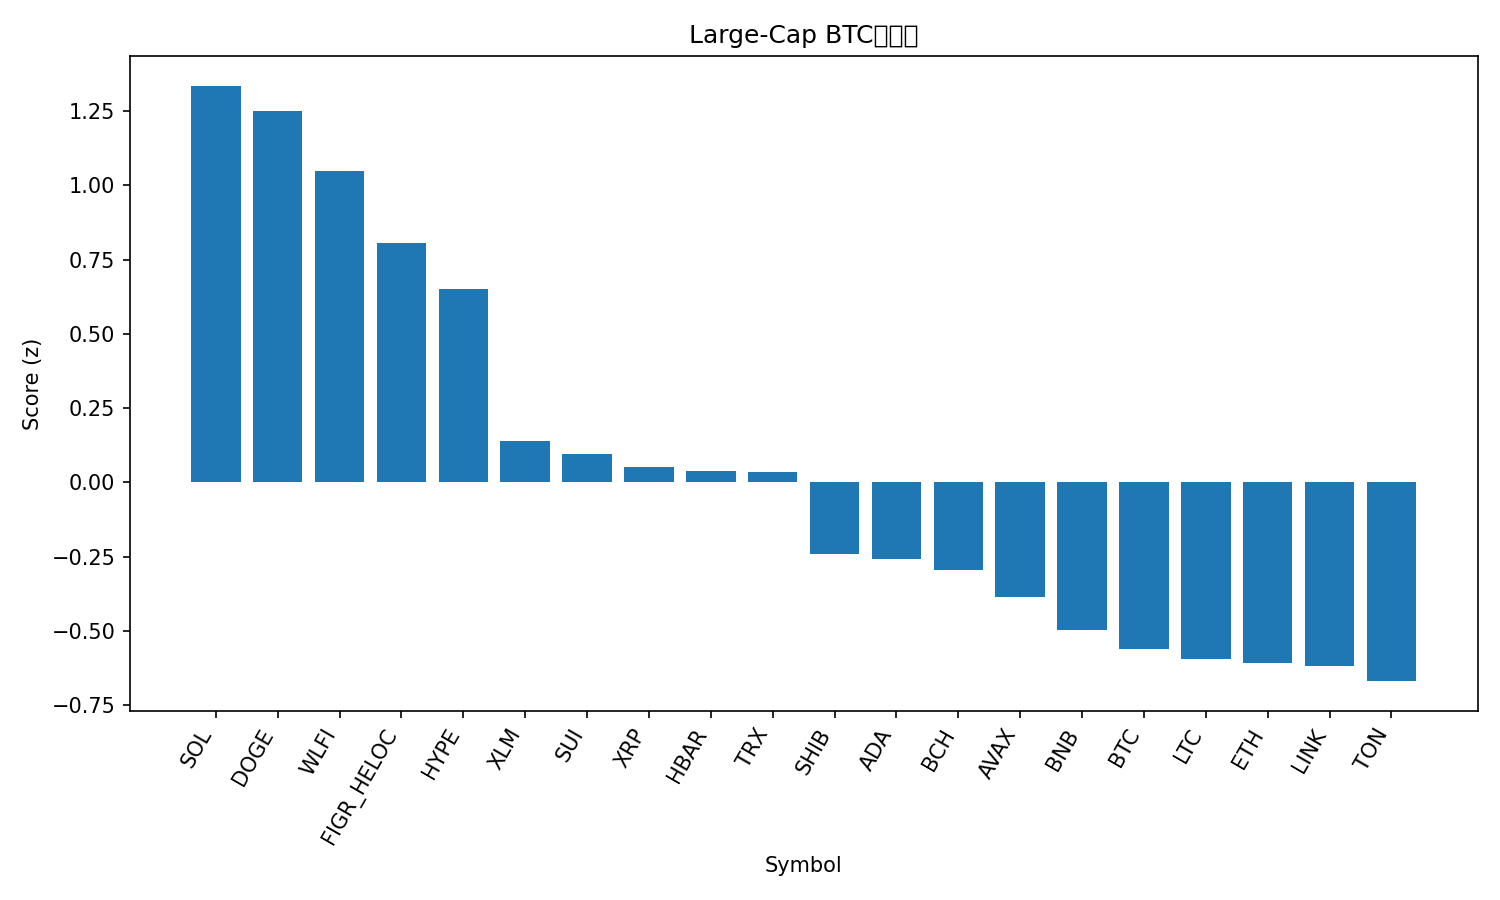

Values plotted in this chart, from the file beside it:
rank, name, symbol, price_btc, price_usd, pct_1h_btc, pct_24h_btc, pct_7d_btc, market_cap_rank, market_cap_usd, volume_usd, score
1, Solana, SOL, 0.001842, 204.8, 0.9349, 1.129, -1.913, 6, 110791936498, 3494395601, 1.335
2, Dogecoin, DOGE, 2.02e-06, 0.2242, 0.7142, 3.396, 1.01, 9, 33797005015, 1508137655, 1.249
3, World Liberty Financial, WLFI, 2.06e-06, 0.2286, 0.4909, 5.84, 0.0, 33, 6223482299, 1147436808, 1.048
4, Figure Heloc, FIGR_HELOC, 9.04e-06, 1.0, 0.0, 12.66, -1.238, 18, 12312684309, 18860, 0.8061
5, Hyperliquid, HYPE, 0.000423, 47.04, 0.5007, 1.391, 2.943, 17, 12738784023, 185871932, 0.6512
6, Stellar, XLM, 3.23e-06, 0.3594, 0.3929, 0.07161, -1.144, 22, 11398364181, 150798718, 0.1383
7, Sui, SUI, 3.049e-05, 3.39, 0.2768, 1.096, 0.7836, 19, 12096890883, 550167740, 0.09424
8, XRP, XRP, 2.588e-05, 2.88, 0.2156, 1.738, 0.5492, 3, 171372519987, 3143372009, 0.05061
9, Hedera, HBAR, 1.97e-06, 0.2193, 0.3106, 1.427, -3.76, 25, 9284282287, 123991794, 0.03808
10, TRON, TRX, 2.96e-06, 0.3295, 0.3136, 1.867, -5.738, 10, 31196743124, 1962633726, 0.03422
11, Shiba Inu, SHIB, 1.11546e-10, 1.24e-05, 0.1876, 0.4137, -1.334, 31, 7309129769, 109230756, -0.2399
12, Cardano, ADA, 7.46e-06, 0.8298, 0.1807, 0.3667, -1.471, 11, 30282088979, 965064005, -0.26
13, Bitcoin Cash, BCH, 0.005431, 603.9, -0.03836, 0.7384, 8.875, 20, 12028745503, 172692480, -0.2943
14, Avalanche, AVAX, 0.0002207, 24.54, 0.1149, -0.2674, 0.8326, 23, 10354353596, 264225309, -0.3872
15, BNB, BNB, 0.007859, 874.0, 0.03083, 0.7671, -1.016, 5, 121642024728, 790372860, -0.4985
16, Bitcoin, BTC, 1.0, 111198, 0.0, 0.0, 0.0, 1, 2214358823434, 21212304574, -0.5602
17, Litecoin, LTC, 0.001027, 114.2, -0.07352, 0.9634, 1.549, 28, 8709437776, 328692260, -0.5964
18, Ethereum, ETH, 0.03858, 4290, 0.1145, -0.6199, -5.729, 2, 517686024724, 13630480890, -0.6101
19, Chainlink, LINK, 0.0002, 22.24, 0.1424, -0.07808, -7.926, 13, 15079620041, 430452075, -0.6185
20, Toncoin, TON, 2.786e-05, 3.1, 0.03284, 0.2553, -4.201, 30, 7954015727, 78976256, -0.6695
21, Cronos, CRO, 2.34e-06, 0.2604, 0.3486, -3.454, -12.78, 27, 8762562805, 59539682, -0.7695
